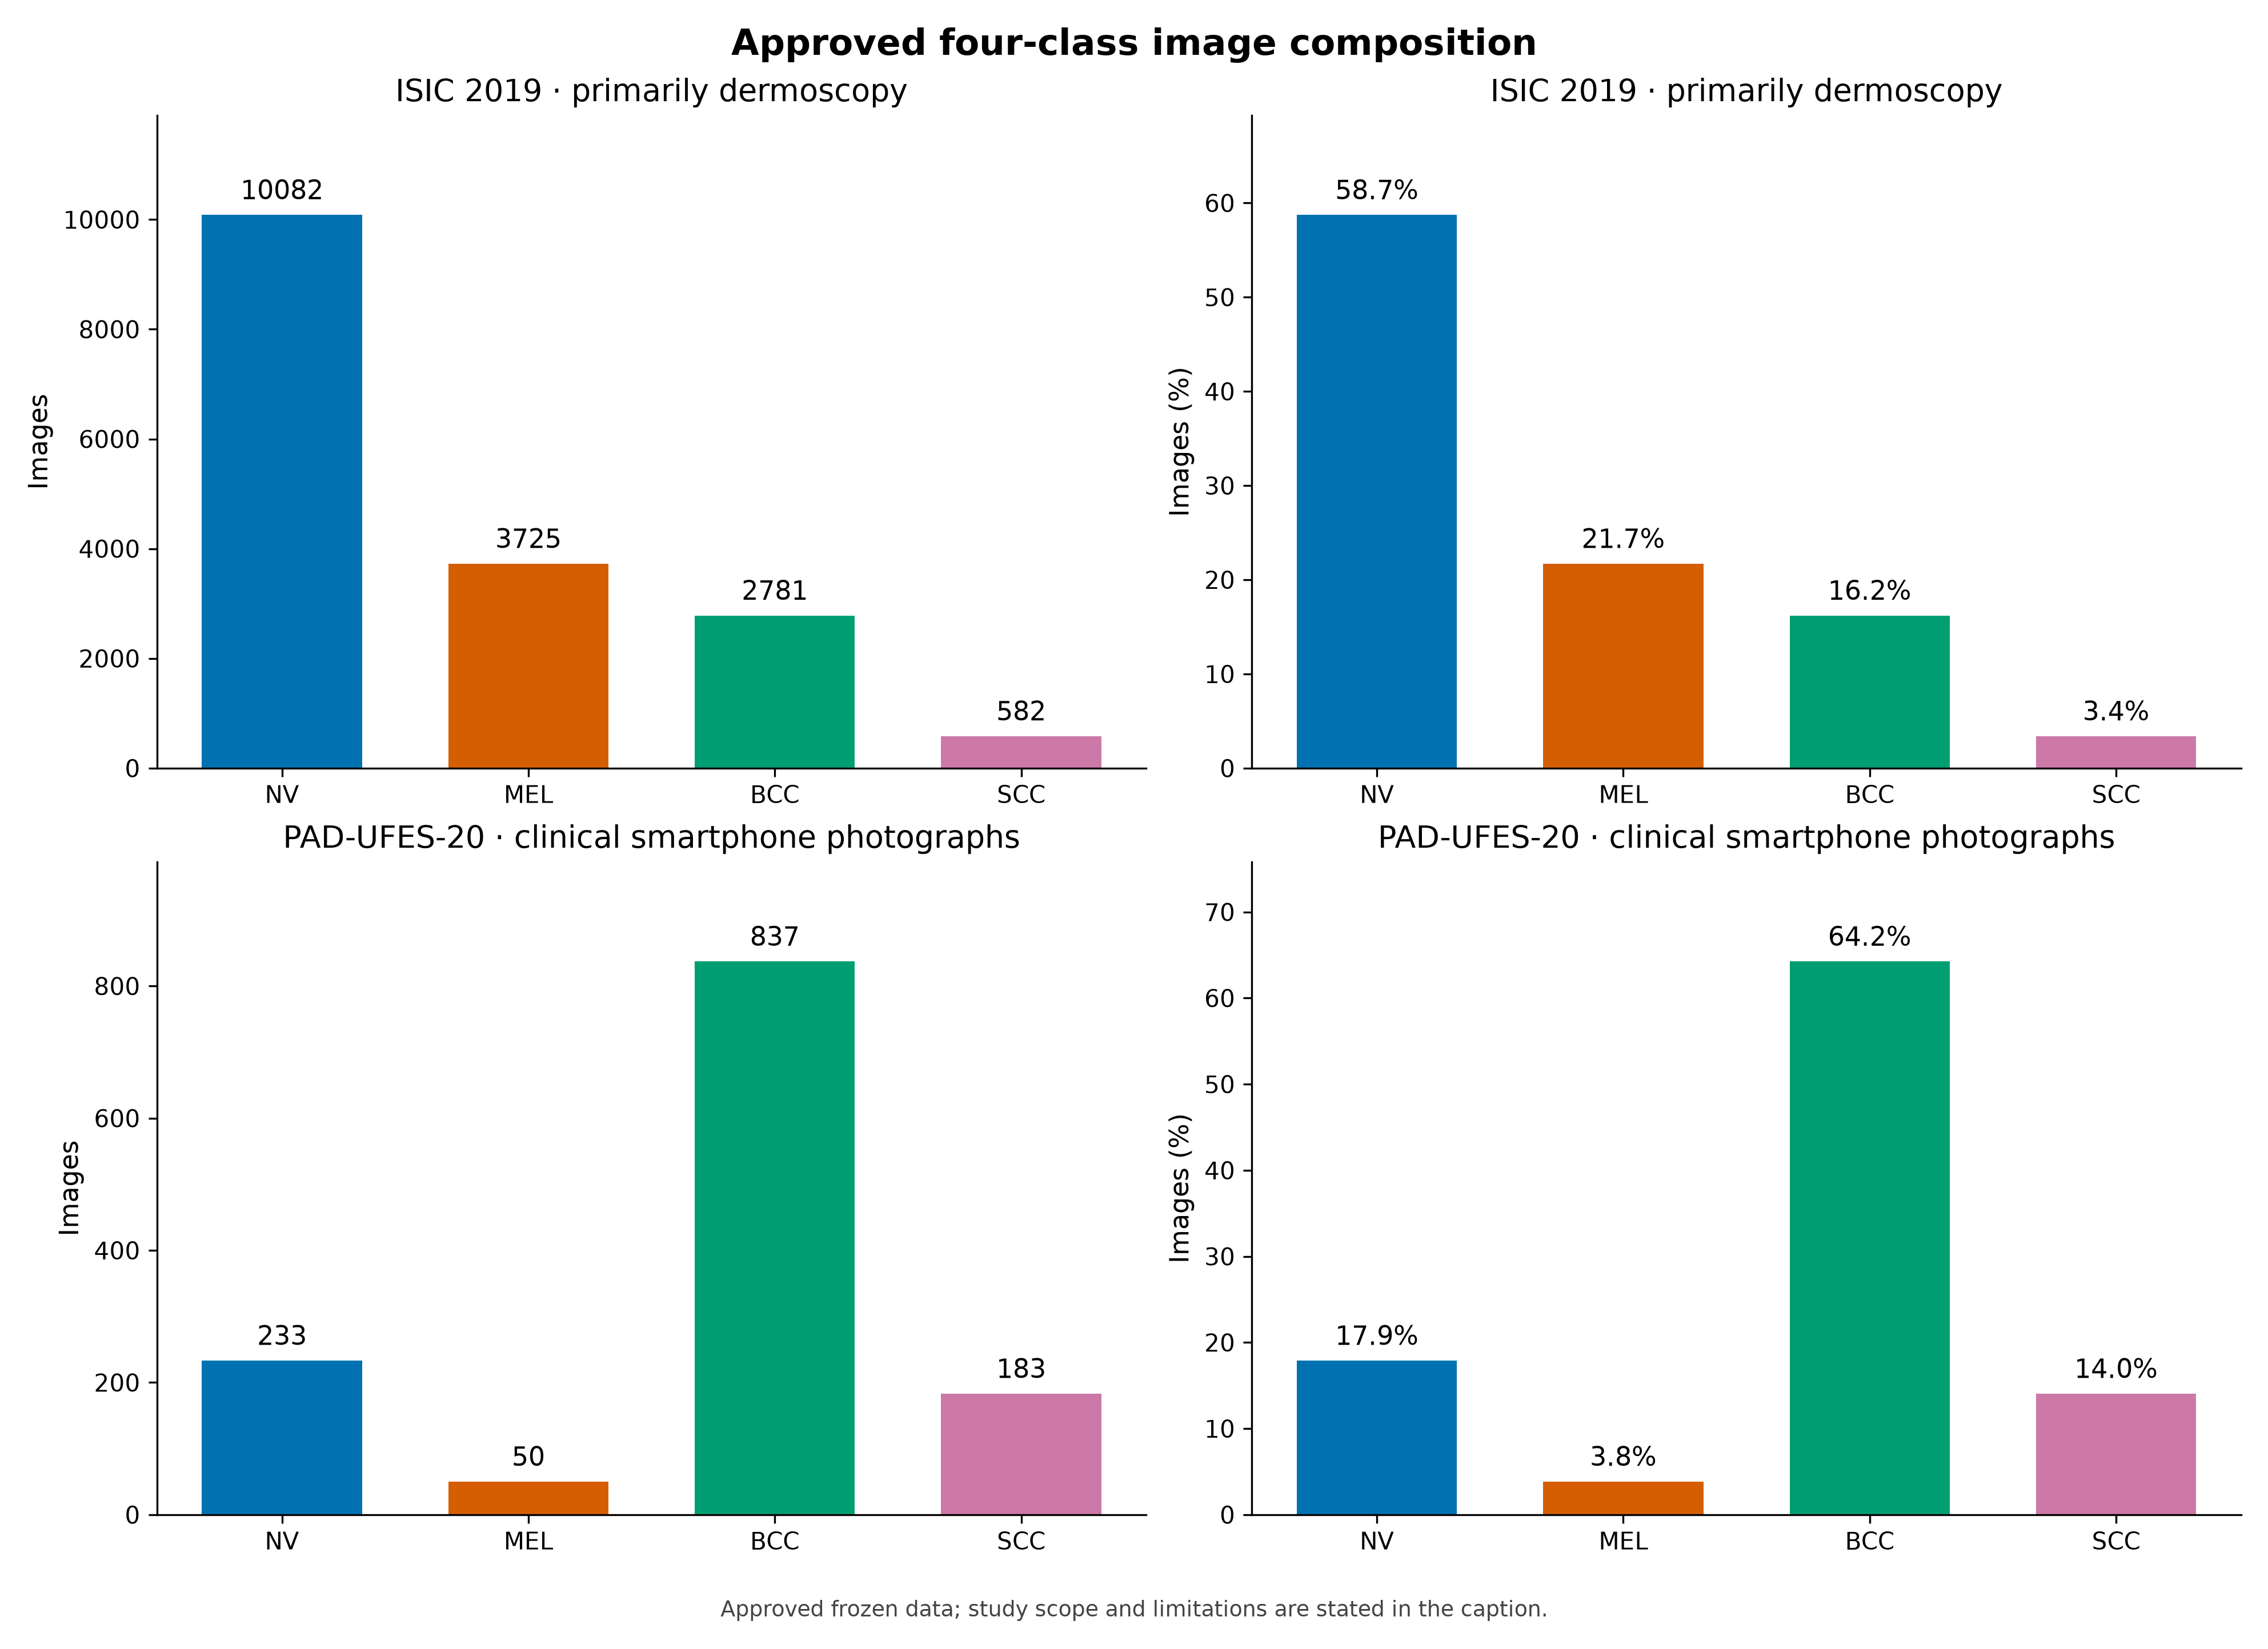

Data behind this chart, as committed beside it:
Dataset, Class, Images, Percentage
ISIC, NV, 10082, 58.72
ISIC, MEL, 3725, 21.69
ISIC, BCC, 2781, 16.2
ISIC, SCC, 582, 3.39
PAD, NV, 233, 17.88
PAD, MEL, 50, 3.837
PAD, BCC, 837, 64.24
PAD, SCC, 183, 14.04
